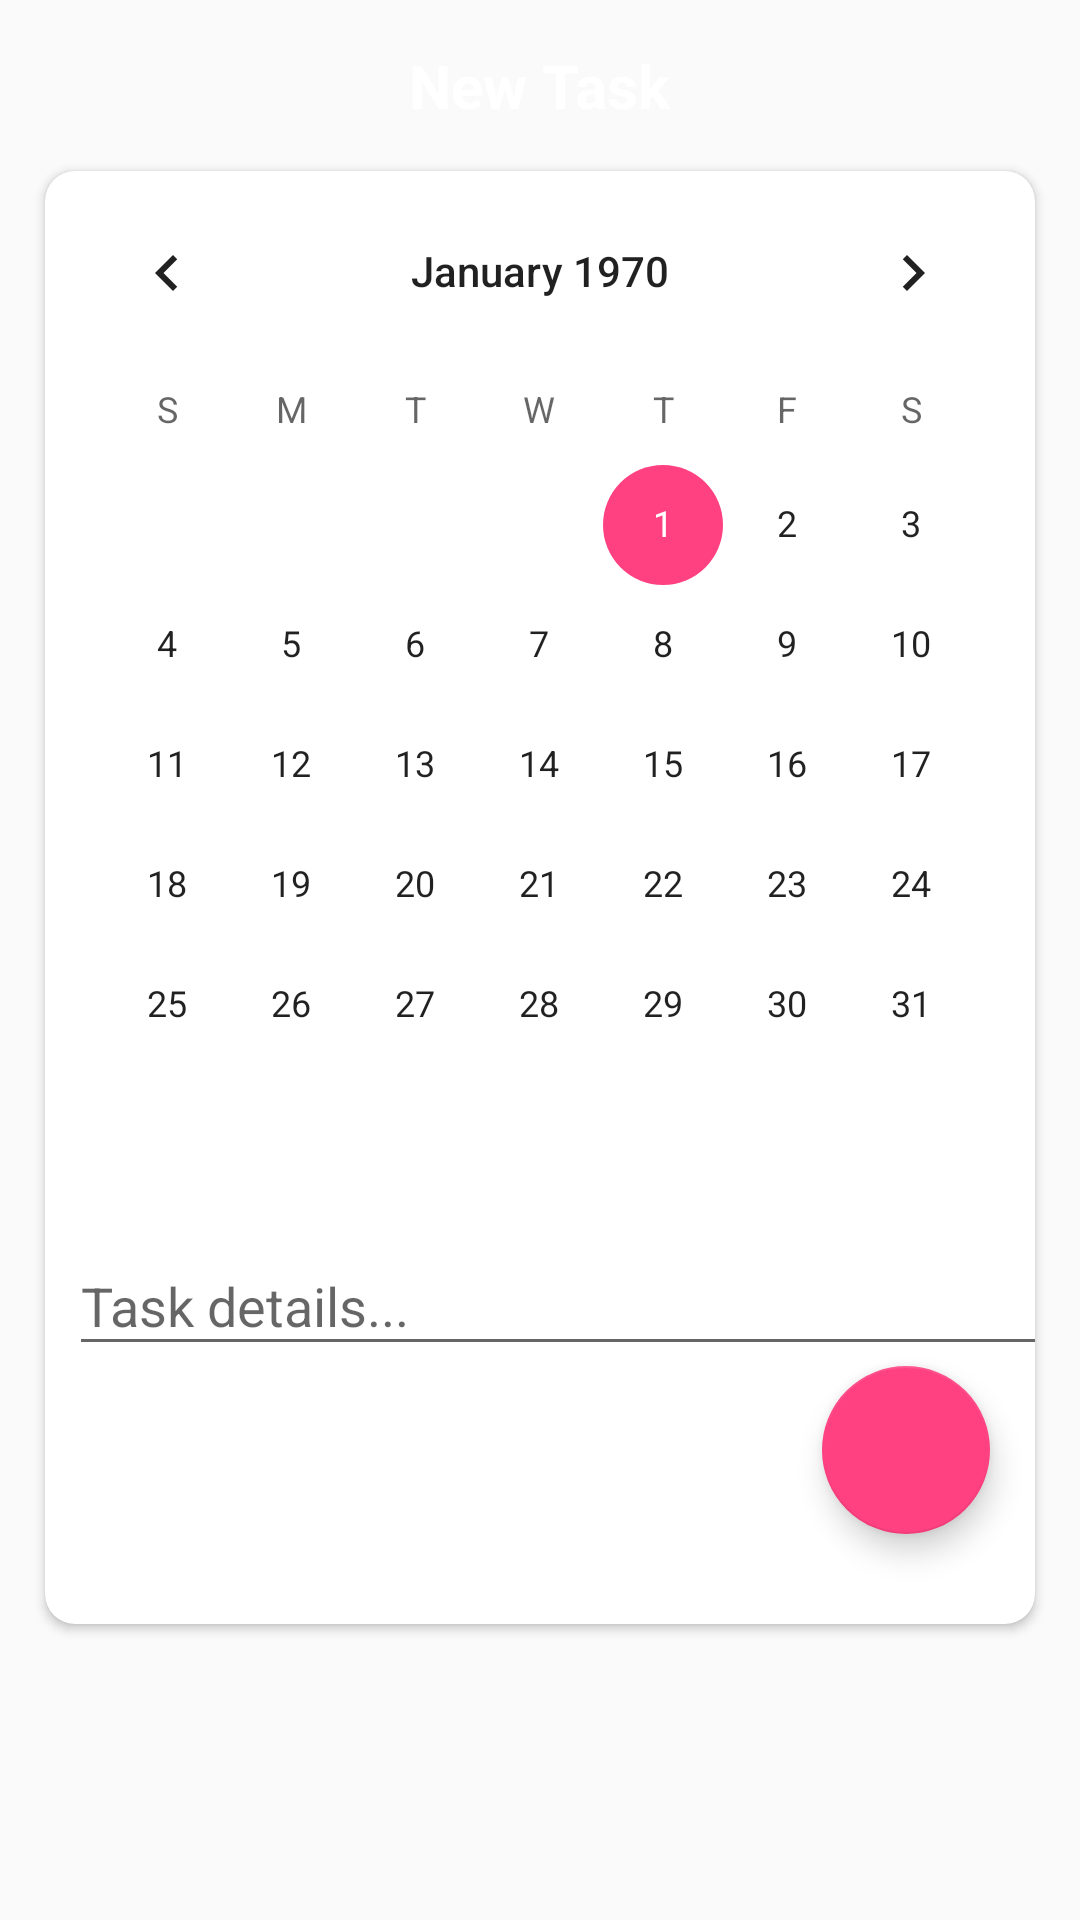

The Android layout XML behind this screen, and the referenced resources:
<!-- AndroidManifest.xml: application theme AppTheme -->
<!-- res/layout/fragment_new_task.xml -->
<?xml version="1.0" encoding="utf-8"?>
<LinearLayout xmlns:app="http://schemas.android.com/apk/res-auto"
    xmlns:tools="http://schemas.android.com/tools"
    xmlns:android="http://schemas.android.com/apk/res/android"
    android:layout_width="match_parent"
    android:layout_height="wrap_content"
    android:orientation="vertical">
    <TextView
        android:id="@+id/newTaskTitle"
        android:layout_width="wrap_content"
        android:layout_height="wrap_content"
        android:layout_gravity="center_horizontal"
        android:text="@string/new_task"
        android:textColor="@color/white"
        android:textSize="20sp"
        android:textStyle="bold"
        android:layout_marginTop="15dp"/>
    <android.support.v7.widget.CardView
        android:layout_width="match_parent"
        android:layout_height="wrap_content"
        android:layout_margin="15dp"
        android:layout_gravity="center_vertical"
        app:cardCornerRadius="10dp">


        <LinearLayout
            android:layout_width="match_parent"
            android:layout_height="wrap_content"
            android:orientation="vertical">

            <CalendarView
                android:id="@+id/calendarView"
                android:layout_width="wrap_content"
                android:layout_height="wrap_content"
                app:layout_constraintEnd_toEndOf="parent"
                app:layout_constraintStart_toStartOf="parent"
                app:layout_constraintTop_toTopOf="parent" />

            <android.support.design.widget.TextInputLayout
                android:layout_width="368dp"
                android:layout_height="wrap_content"
                android:layout_marginEnd="8dp"
                android:layout_marginLeft="8dp"
                android:layout_marginRight="8dp"
                android:layout_marginStart="8dp"
                android:layout_marginTop="8dp">

                <android.support.design.widget.TextInputEditText
                    android:id="@+id/text_details_textInput"
                    android:layout_width="match_parent"
                    android:layout_height="wrap_content"
                    android:hint="@string/task_detail" />
            </android.support.design.widget.TextInputLayout>

            <android.support.design.widget.FloatingActionButton
                android:id="@+id/submit_task_FloatBtn"
                android:layout_width="wrap_content"
                android:layout_height="wrap_content"
                android:layout_marginBottom="30dp"
                android:layout_marginRight="15dp"
                android:layout_gravity="end"
                android:src="@drawable/ic_done_24px"/>
        </LinearLayout>

    </android.support.v7.widget.CardView>
</LinearLayout>
<!-- resources referenced by this layout -->
<resources>
  <color name="white">#FFFFFFFF</color>
  <string name="new_task">New Task</string>
  <string name="task_detail">Task details...</string>
  <style name="AppTheme" parent="Theme.AppCompat.Light.DarkActionBar">
          
          <item name="colorPrimary">@color/colorPrimary</item>
          <item name="colorPrimaryDark">@color/colorPrimaryDark</item>
          <item name="colorAccent">@color/colorAccent</item>
      </style>
  <color name="colorPrimary">#3F51B5</color>
  <color name="colorPrimaryDark">#3F51B5</color>
  <color name="colorAccent">#FF4081</color>
</resources>
